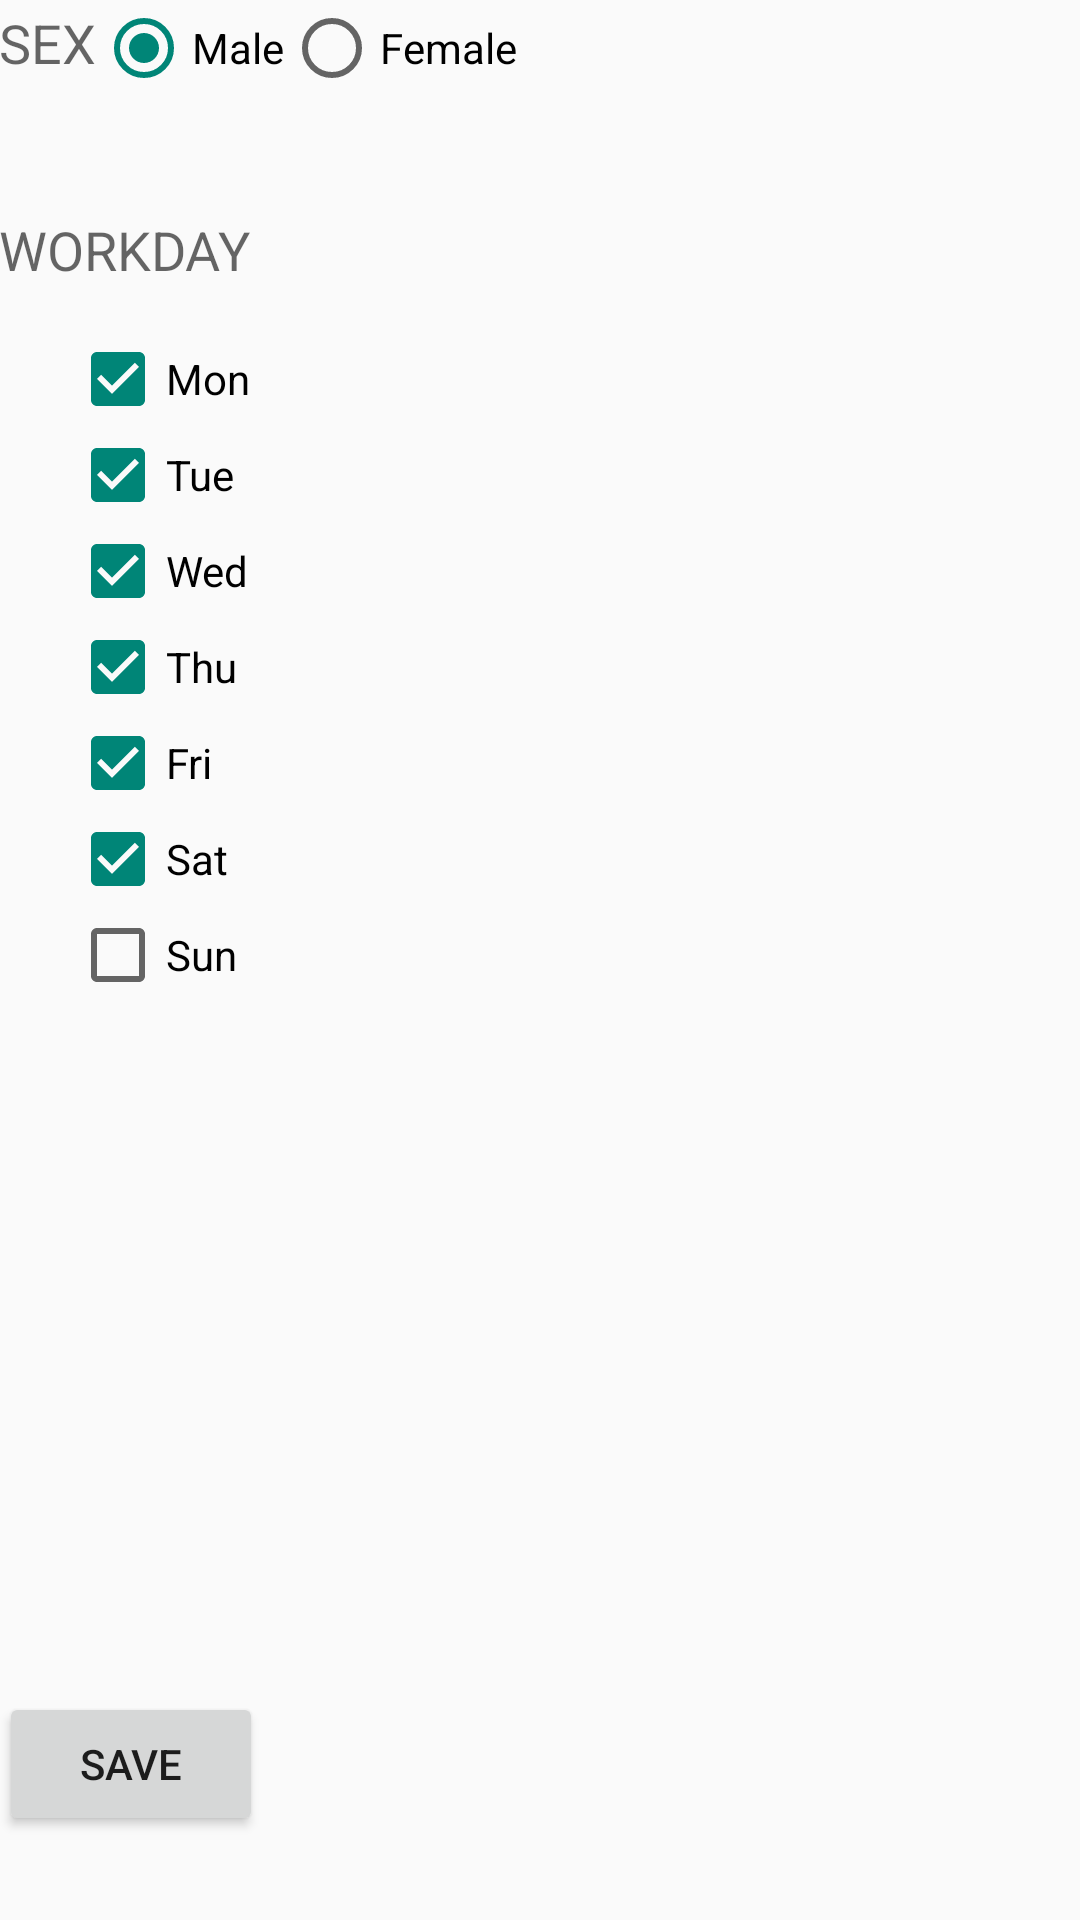

This screen was rendered from an Android layout file. Write that file and the resources it references.
<!-- AndroidManifest.xml: application theme AppTheme -->
<!-- res/layout/activity_setting_user.xml -->
<?xml version="1.0" encoding="utf-8"?>
<RelativeLayout xmlns:android="http://schemas.android.com/apk/res/android"
    xmlns:tools="http://schemas.android.com/tools" android:layout_width="match_parent"
    android:layout_height="match_parent" android:paddingLeft="@dimen/activity_horizontal_margin"
    android:paddingRight="@dimen/activity_horizontal_margin"
    android:paddingTop="@dimen/activity_vertical_margin"
    android:paddingBottom="@dimen/activity_vertical_margin" tools:context=".MainActivity">

    


    <RadioGroup
        android:id="@+id/radio_mf"
        android:layout_width="fill_parent"
        android:layout_height="wrap_content"
        android:orientation="horizontal"
        android:checkedButton="@+id/radio_male">
        <TextView
            android:id="@+id/textView1"
            android:layout_width="wrap_content"
            android:layout_height="wrap_content"
            android:layout_alignBottom="@+id/editTextName"
            android:layout_alignParentLeft="true"
            android:text="SEX"
            android:textAppearance="?android:attr/textAppearanceMedium" />
        <RadioButton android:id="@+id/radio_male"
            android:layout_width="wrap_content"
            android:layout_height="wrap_content"
            android:text="Male"
            />
        <RadioButton android:id="@+id/radio_female"
            android:layout_width="wrap_content"
            android:layout_height="wrap_content"
            android:text="Female"
            />
    </RadioGroup>

    <TextView
        android:id="@+id/textView2"
        android:layout_width="wrap_content"
        android:layout_height="wrap_content"
        android:text="WORKDAY"
        android:textAppearance="?android:attr/textAppearanceMedium"
        android:layout_below="@+id/radio_mf"
        android:layout_alignParentLeft="true"
        android:layout_alignParentStart="true"
        android:layout_marginTop="39dp" />

    <CheckBox
        android:id="@+id/mon"
        android:layout_width="wrap_content"
        android:layout_height="wrap_content"
        android:text="Mon"
        android:layout_below="@+id/textView2"
        android:layout_alignRight="@+id/textView2"
        android:layout_alignEnd="@+id/textView2"
        android:layout_marginTop="15dp"
        android:checked="true"/>

    <CheckBox
        android:id="@+id/tue"
        android:layout_width="wrap_content"
        android:layout_height="wrap_content"
        android:text="Tue"
        android:layout_below="@+id/mon"
        android:layout_alignLeft="@+id/mon"
        android:layout_alignStart="@+id/mon"
        android:checked="true"/>

    <CheckBox
        android:id="@+id/wed"
        android:layout_width="wrap_content"
        android:layout_height="wrap_content"
        android:text="Wed"
        android:layout_below="@+id/tue"
        android:layout_alignLeft="@+id/tue"
        android:layout_alignStart="@+id/tue"
        android:checked="true"/>

    <CheckBox
        android:id="@+id/thu"
        android:layout_width="wrap_content"
        android:layout_height="wrap_content"
        android:text="Thu"
        android:layout_below="@+id/wed"
        android:layout_alignLeft="@+id/wed"
        android:layout_alignStart="@+id/wed"
        android:checked="true"/>

    <CheckBox
        android:id="@+id/fri"
        android:layout_width="wrap_content"
        android:layout_height="wrap_content"
        android:text="Fri"
        android:layout_below="@+id/thu"
        android:layout_alignLeft="@+id/thu"
        android:layout_alignStart="@+id/thu"
        android:checked="true"/>

    <CheckBox
        android:id="@+id/sat"
        android:layout_width="wrap_content"
        android:layout_height="wrap_content"
        android:text="Sat"
        android:layout_below="@+id/fri"
        android:layout_alignLeft="@+id/fri"
        android:layout_alignStart="@+id/fri"
        android:checked="true"/>

    <CheckBox
        android:id="@+id/sun"
        android:layout_width="wrap_content"
        android:layout_height="wrap_content"
        android:text="Sun"
        android:layout_below="@+id/sat"
        android:layout_alignLeft="@+id/sat"
        android:layout_alignStart="@+id/sat" />


    <Button
        android:id="@+id/button1"
        android:layout_width="wrap_content"
        android:layout_height="wrap_content"
        android:layout_alignParentBottom="true"
        android:layout_marginBottom="28dp"
        android:onClick="run"
        android:text="Save" />

</RelativeLayout>
<!-- resources referenced by this layout -->
<resources>
  <style name="AppTheme" parent="Theme.AppCompat.Light.DarkActionBar">
          
      </style>
</resources>
